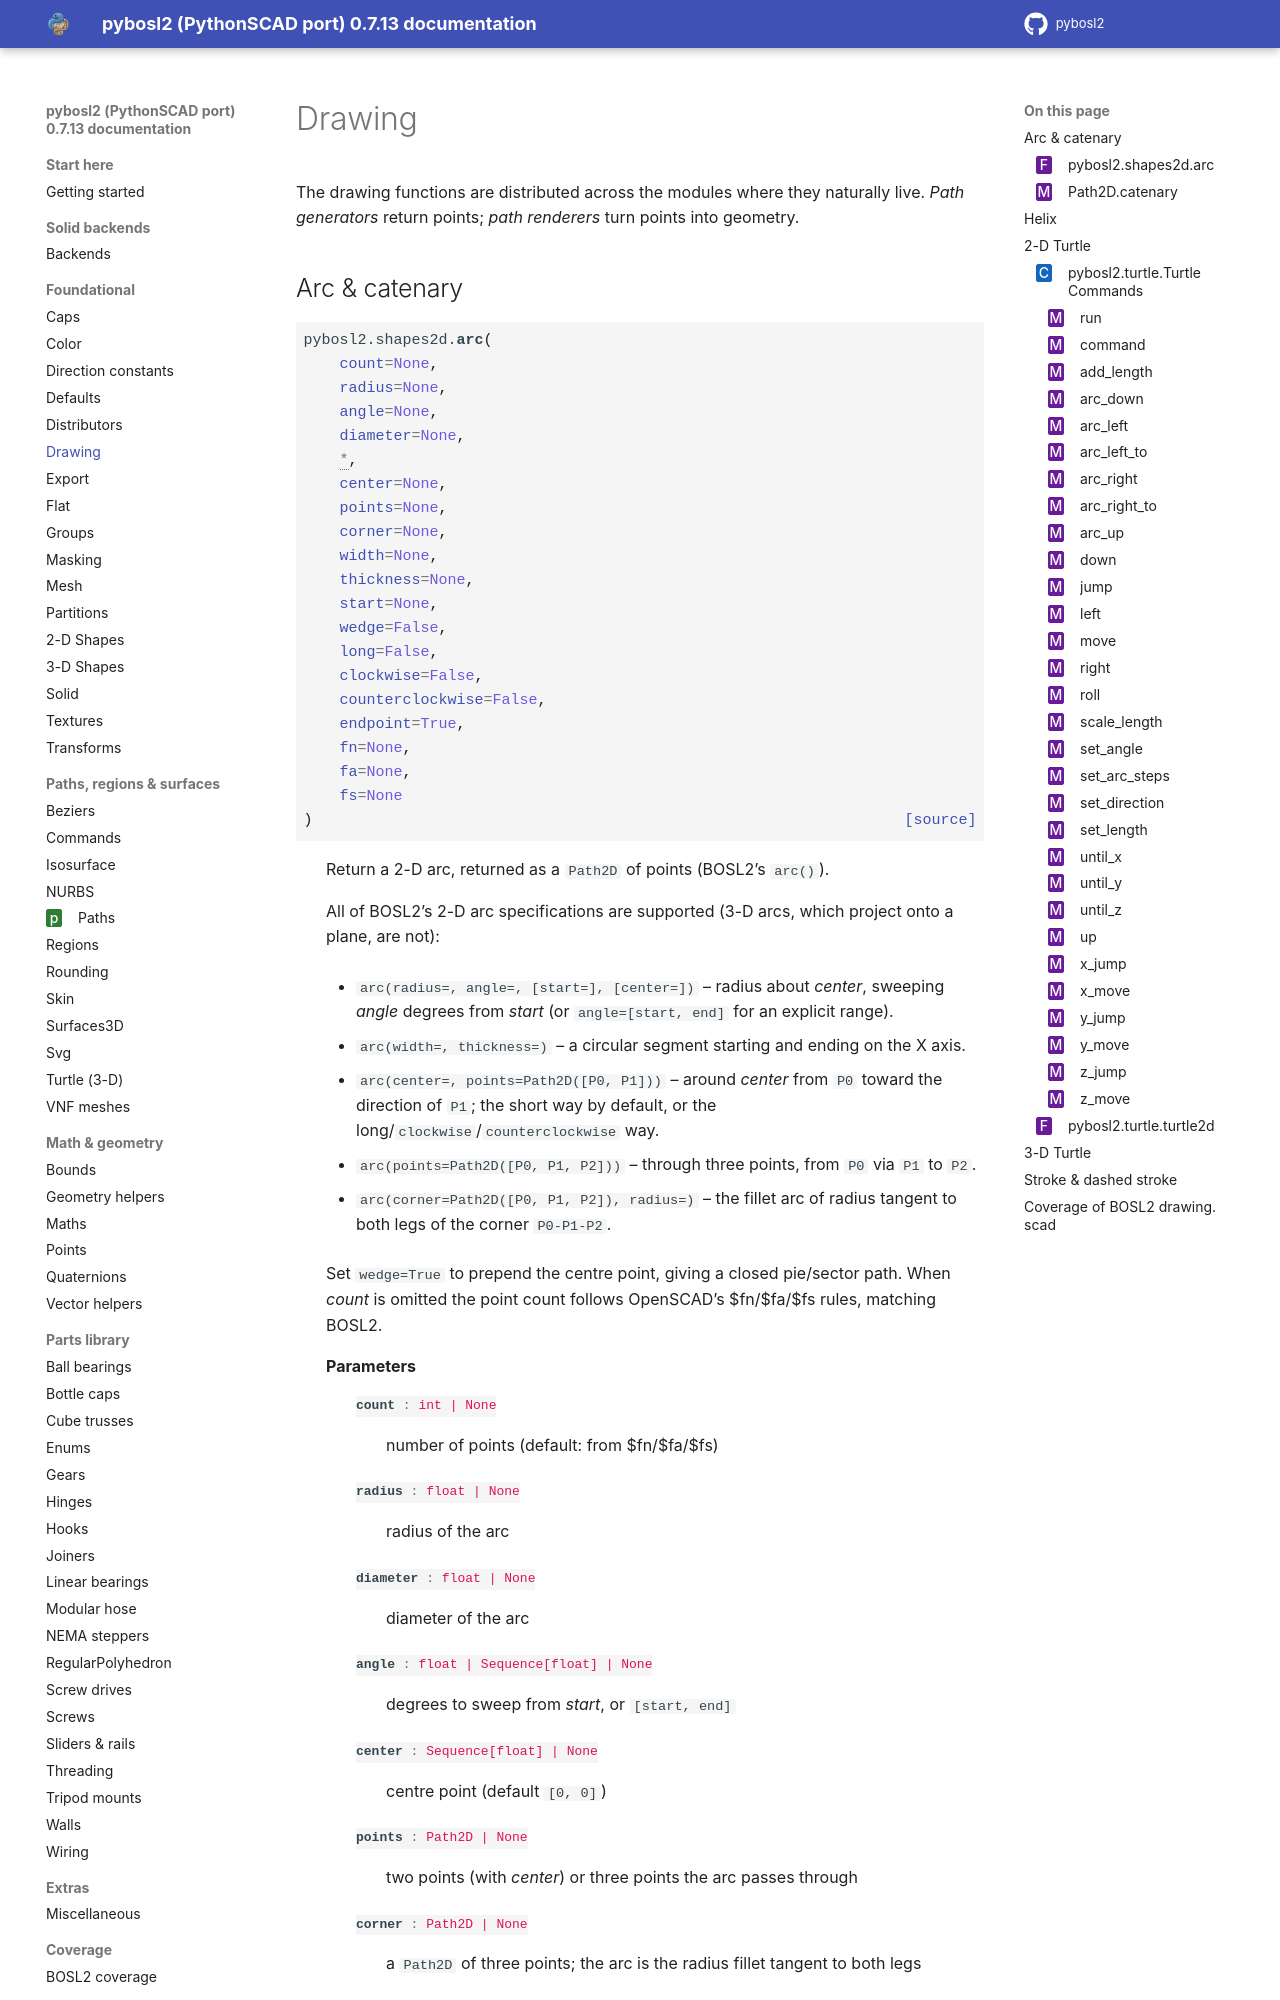

repository: pinkfish/pybosl2 · page: v0.8.0/foundational/drawing.html · generator: sphinx

Drawing: path generators & renderers
=====================================

The drawing functions are distributed across the modules where they naturally live.
*Path generators* return points; *path renderers* turn points into geometry.
